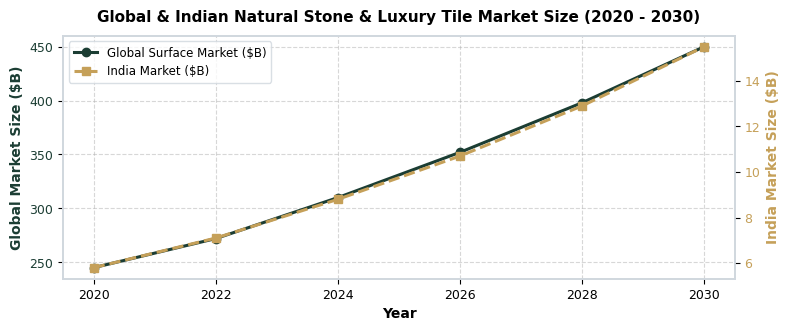
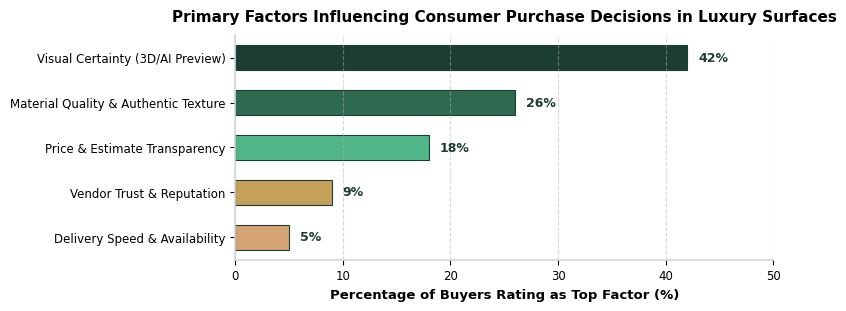
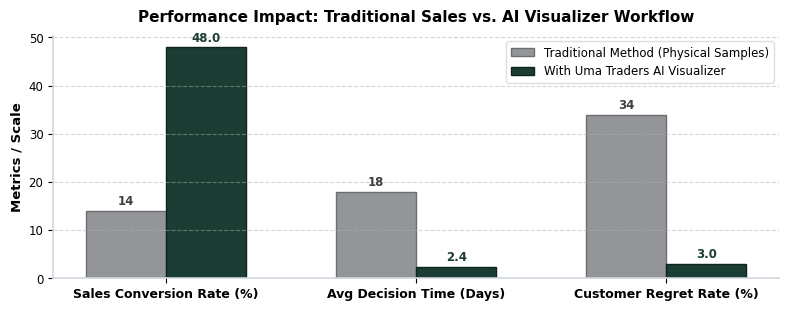

Write the Python code that produced these figures, in order.
import matplotlib.pyplot as plt
import numpy as np
import os

# Set global design style for matplotlib graphs
plt.rcParams['font.family'] = 'sans-serif'
plt.rcParams['font.sans-serif'] = ['DejaVu Sans', 'Arial', 'Helvetica']
plt.rcParams['axes.edgecolor'] = '#d0d7de'
plt.rcParams['axes.linewidth'] = 1.2

output_dir = r"c:\Users\91930\Downloads\ut1\pdf_assets"
os.makedirs(output_dir, exist_ok=True)

# Graph 1: Market Growth Rate (Global & India Natural Stone & Tiles Market 2020-2030)
def generate_graph_1():
    years = [2020, 2022, 2024, 2026, 2028, 2030]
    global_market = [245, 272, 310, 352, 398, 450] # in USD Billion
    india_market = [5.8, 7.1, 8.8, 10.7, 12.9, 15.5] # in USD Billion

    fig, ax1 = plt.subplots(figsize=(8, 3.4), dpi=300)

    color1 = '#1b3d33' # Uma Traders dark green
    ax1.set_xlabel('Year', fontsize=10, fontweight='bold', labelpad=4)
    ax1.set_ylabel('Global Market Size ($B)', color=color1, fontsize=10, fontweight='bold')
    line1 = ax1.plot(years, global_market, color=color1, marker='o', linewidth=2.2, markersize=6, label='Global Surface Market ($B)')
    ax1.tick_params(axis='y', labelcolor=color1, labelsize=9)
    ax1.tick_params(axis='x', labelsize=9)
    ax1.grid(True, linestyle='--', alpha=0.5)

    ax2 = ax1.twinx()
    color2 = '#c5a059' # Luxury Gold accent
    ax2.set_ylabel('India Market Size ($B)', color=color2, fontsize=10, fontweight='bold')
    line2 = ax2.plot(years, india_market, color=color2, marker='s', linewidth=2.2, markersize=6, linestyle='--', label='India Market ($B)')
    ax2.tick_params(axis='y', labelcolor=color2, labelsize=9)

    # Combine legends
    lines = line1 + line2
    labels = [l.get_label() for l in lines]
    ax1.legend(lines, labels, loc='upper left', frameon=True, facecolor='#ffffff', edgecolor='#d0d7de', fontsize=8.5)

    plt.title('Global & Indian Natural Stone & Luxury Tile Market Size (2020 - 2030)', fontsize=11, fontweight='bold', pad=10)
    plt.tight_layout()
    path = os.path.join(output_dir, 'graph1_market_growth.png')
    plt.savefig(path)
    plt.close()
    print(f"Graph 1 saved to {path}")

# Graph 2: Key Decision Factors for Luxury Stone & Surface Buyers
def generate_graph_2():
    factors = [
        'Visual Certainty (3D/AI Preview)',
        'Material Quality & Authentic Texture',
        'Price & Estimate Transparency',
        'Vendor Trust & Reputation',
        'Delivery Speed & Availability'
    ]
    percentages = [42, 26, 18, 9, 5]
    colors = ['#1b3d33', '#2d6a4f', '#52b788', '#c5a059', '#d4a373']

    fig, ax = plt.subplots(figsize=(8, 3.2), dpi=300)
    bars = ax.barh(factors[::-1], percentages[::-1], color=colors[::-1], height=0.55, edgecolor='#1b3d33', linewidth=0.8)

    for bar in bars:
        width = bar.get_width()
        ax.text(width + 1, bar.get_y() + bar.get_height()/2, f'{width}%', 
                va='center', ha='left', fontsize=9, fontweight='bold', color='#1b3d33')

    ax.set_xlim(0, 50)
    ax.set_xlabel('Percentage of Buyers Rating as Top Factor (%)', fontsize=9.5, fontweight='bold', labelpad=4)
    ax.set_title('Primary Factors Influencing Consumer Purchase Decisions in Luxury Surfaces', fontsize=11, fontweight='bold', pad=10)
    ax.tick_params(axis='both', labelsize=8.5)
    ax.grid(axis='x', linestyle='--', alpha=0.5)
    ax.spines['top'].set_visible(False)
    ax.spines['right'].set_visible(False)

    plt.tight_layout()
    path = os.path.join(output_dir, 'graph2_decision_factors.png')
    plt.savefig(path)
    plt.close()
    print(f"Graph 2 saved to {path}")

# Graph 3: Impact of AI Visualizer on Sales Conversion & Decision Time
def generate_graph_3():
    categories = ['Sales Conversion Rate (%)', 'Avg Decision Time (Days)', 'Customer Regret Rate (%)']
    traditional = [14, 18, 34]
    with_visualizer = [48, 2.4, 3]

    x = np.arange(len(categories))
    width = 0.32

    fig, ax = plt.subplots(figsize=(8, 3.2), dpi=300)
    rects1 = ax.bar(x - width/2, traditional, width, label='Traditional Method (Physical Samples)', color='#939598', edgecolor='#6d6e71')
    rects2 = ax.bar(x + width/2, with_visualizer, width, label='With Uma Traders AI Visualizer', color='#1b3d33', edgecolor='#0f231d')

    ax.set_ylabel('Metrics / Scale', fontsize=9.5, fontweight='bold')
    ax.set_title('Performance Impact: Traditional Sales vs. AI Visualizer Workflow', fontsize=11, fontweight='bold', pad=10)
    ax.set_xticks(x)
    ax.set_xticklabels(categories, fontsize=9, fontweight='bold')
    ax.tick_params(axis='y', labelsize=8.5)
    ax.legend(frameon=True, facecolor='#ffffff', edgecolor='#d0d7de', fontsize=8.5)
    ax.grid(axis='y', linestyle='--', alpha=0.5)
    ax.spines['top'].set_visible(False)
    ax.spines['right'].set_visible(False)

    # Add text labels on bars
    for rect in rects1:
        height = rect.get_height()
        ax.annotate(f'{height}',
                    xy=(rect.get_x() + rect.get_width() / 2, height),
                    xytext=(0, 2),  # 2 points vertical offset
                    textcoords="offset points",
                    ha='center', va='bottom', fontsize=8.5, fontweight='bold', color='#414042')

    for rect in rects2:
        height = rect.get_height()
        ax.annotate(f'{height}',
                    xy=(rect.get_x() + rect.get_width() / 2, height),
                    xytext=(0, 2),  # 2 points vertical offset
                    textcoords="offset points",
                    ha='center', va='bottom', fontsize=8.5, fontweight='bold', color='#1b3d33')

    plt.tight_layout()
    path = os.path.join(output_dir, 'graph3_performance_impact.png')
    plt.savefig(path)
    plt.close()
    print(f"Graph 3 saved to {path}")

if __name__ == '__main__':
    generate_graph_1()
    generate_graph_2()
    generate_graph_3()
